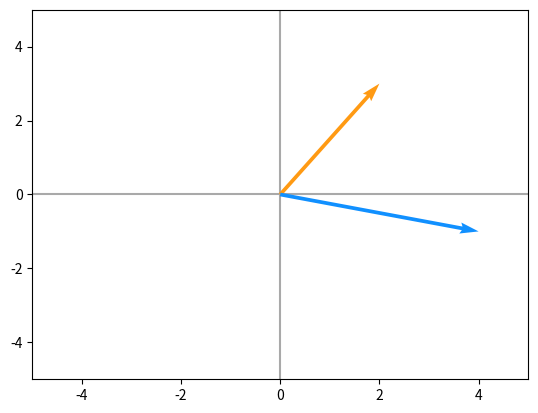

Reproduce this figure in Python.
# [redacted]
# 12 de jul de 2025
# Plot de vetores 
#-------------------------------------------

import numpy as np
import matplotlib.pyplot as plt

# Função nativa para plotar  vetores 2D
def plotVectores(vecs, cols, alpha=1):
	plt.figure()
	plt.axvline(x=0, color='#A9A9A9', zorder=0)
	plt.axhline(y=0, color='#A9A9A9', zorder=0)

	for i in range(len(vecs)):
		x = np.concatenate([[0,0],vecs[i]])
		plt.quiver([x[0]],
			       [x[1]],
			       [x[2]],
			       [x[3]],
			       angles='xy', scale_units='xy', scale=1, color=cols[i],
			       alpha=alpha)

# Definindo as cores
laranja = '#FF9A13'
azul = '#1190FF'

# Chamando a função
plotVectores([[2,3], [4,-1]], [laranja, azul])

# Definindo o tamanho do plano cartesiano
plt.xlim(-5,5)
plt.ylim(-5,5)

# Plotando o gráfico
plt.show()